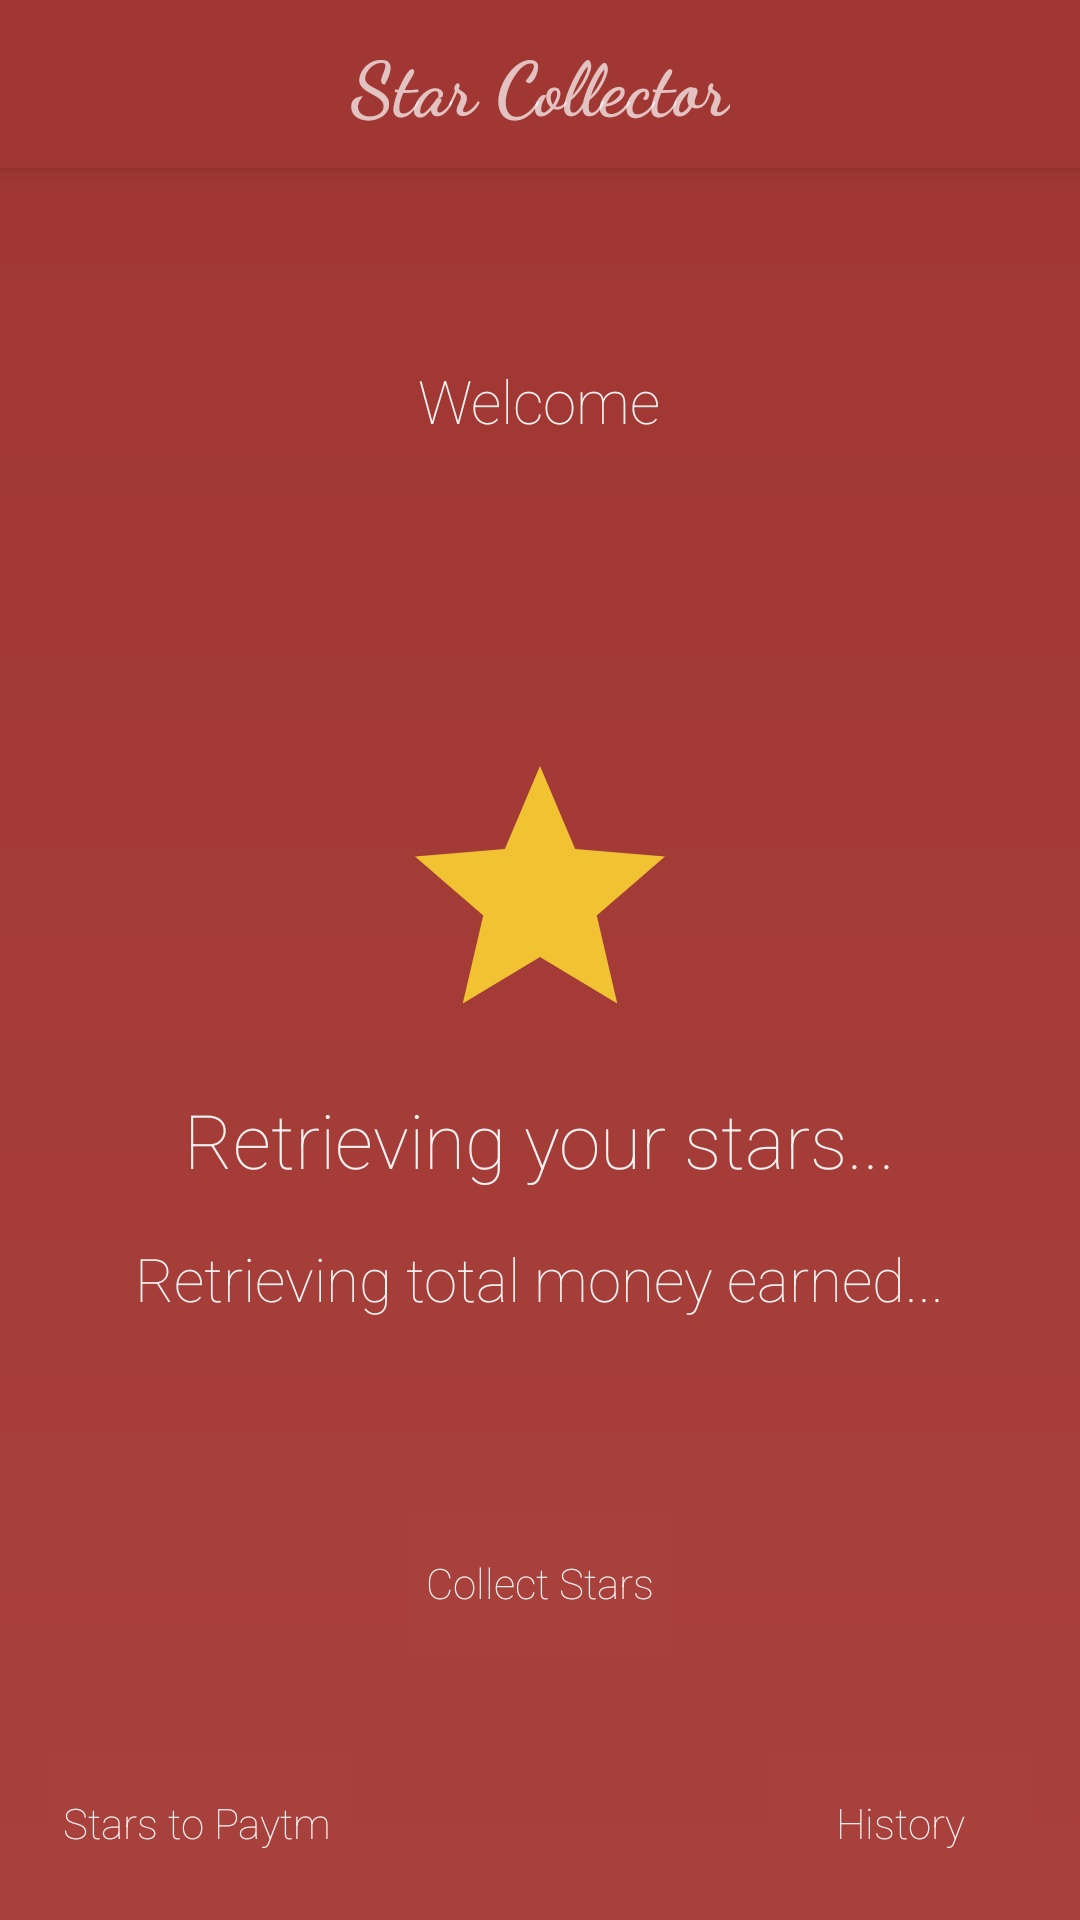

Reconstruct the res/layout file that produces this screen, plus the resources it refers to.
<!-- AndroidManifest.xml: activity theme AppTheme.NoActionBar -->
<!-- res/layout/activity_main.xml -->
<?xml version="1.0" encoding="utf-8"?>
<androidx.coordinatorlayout.widget.CoordinatorLayout xmlns:android="http://schemas.android.com/apk/res/android"
    xmlns:app="http://schemas.android.com/apk/res-auto"
    xmlns:tools="http://schemas.android.com/tools"
    android:layout_width="match_parent"
    android:layout_height="match_parent"
    tools:context=".MainActivity">

    <com.google.android.material.appbar.AppBarLayout
        android:layout_width="match_parent"
        android:layout_height="wrap_content"
        android:theme="@style/AppTheme.AppBarOverlay">

        <androidx.appcompat.widget.Toolbar
            android:id="@+id/toolbar"
            android:layout_width="match_parent"
            android:layout_height="?attr/actionBarSize"
            android:background="?attr/colorPrimaryDark"
            app:popupTheme="@style/AppTheme.PopupOverlay" >
            <TextView
                android:layout_width="wrap_content"
                android:layout_height="wrap_content"
                android:text="Star Collector"
                android:textStyle="bold"
                android:fontFamily="cursive"
                android:textSize="25sp"
                android:layout_gravity="center"
                android:id="@+id/toolbar_title" />
        </androidx.appcompat.widget.Toolbar>

    </com.google.android.material.appbar.AppBarLayout>

    <include layout="@layout/content_main" />

</androidx.coordinatorlayout.widget.CoordinatorLayout>
<!-- res/layout/content_main.xml (included above) -->
<?xml version="1.0" encoding="utf-8"?>
<RelativeLayout xmlns:android="http://schemas.android.com/apk/res/android"
    xmlns:app="http://schemas.android.com/apk/res-auto"
    xmlns:tools="http://schemas.android.com/tools"
    android:layout_width="match_parent"
    android:layout_height="match_parent"
    android:background="@drawable/content_background"
    app:layout_behavior="@string/appbar_scrolling_view_behavior"
    tools:context=".MainActivity"
    tools:showIn="@layout/activity_main">

    <TextView
        android:id="@+id/welcome"
        android:layout_width="wrap_content"
        android:layout_height="wrap_content"
        android:layout_marginTop="64dp"
        android:text="Welcome"
        android:layout_centerHorizontal="true"
        android:fontFamily="sans-serif-thin"
        android:textColor="@color/colorAccent"
        android:textSize="20sp"
        android:textStyle="normal" />

    <ImageView
        android:id="@+id/cointext"
        android:layout_width="100dp"
        android:layout_height="100dp"
        android:layout_below="@id/welcome"
        android:layout_centerInParent="true"
        android:layout_marginTop="100dp"
        android:src="@drawable/ic_star" />

    <TextView
        android:id="@+id/total_stars_value"
        android:layout_width="wrap_content"
        android:layout_height="wrap_content"
        android:layout_below="@id/cointext"
        android:layout_centerHorizontal="true"
        android:layout_marginTop="16dp"
        android:fontFamily="sans-serif-thin"
        android:text="Retrieving your stars..."
        android:textColor="@color/colorAccent"
        android:textSize="25sp"
        android:textStyle="normal" />


    <TextView
        android:id="@+id/cashedout_stars_value"
        android:layout_width="wrap_content"
        android:layout_height="wrap_content"
        android:layout_below="@id/total_stars_value"
        android:layout_centerHorizontal="true"
        android:layout_marginTop="16dp"
        android:fontFamily="sans-serif-thin"
        android:text="Retrieving total money earned..."
        android:textColor="@color/colorAccent"
        android:textSize="20sp" />

    <Button
        android:id="@+id/bt_startcollectingstars"
        android:layout_width="wrap_content"
        android:layout_height="wrap_content"
        android:layout_below="@id/cashedout_stars_value"
        android:layout_centerHorizontal="true"
        android:layout_marginTop="64dp"
        android:background="@drawable/main_buttons"
        android:enabled="false"
        android:fontFamily="sans-serif-thin"
        android:shadowColor="@color/colorPrimaryDark"
        android:text="Collect Stars"
        android:textAllCaps="false"
        android:textColor="@color/colorAccent"
        android:textStyle="normal" />

    <RelativeLayout
        android:layout_width="match_parent"
        android:layout_height="wrap_content"
        android:layout_below="@id/bt_startcollectingstars"
        android:layout_marginTop="32dp">

        <Button
            android:id="@+id/bt_cashout"
            android:layout_width="wrap_content"
            android:layout_height="wrap_content"
            android:layout_alignParentStart="true"
            android:layout_marginLeft="16dp"
            android:background="@drawable/main_buttons"
            android:enabled="false"
            android:fontFamily="sans-serif-thin"
            android:shadowColor="@color/colorPrimaryDark"
            android:text="Stars to Paytm"
            android:textAllCaps="false"
            android:textColor="@color/colorAccent"
            android:textStyle="normal" />

        <Button
            android:id="@+id/bt_cashout_history"
            android:layout_width="wrap_content"
            android:layout_height="wrap_content"
            android:layout_alignParentEnd="true"
            android:layout_marginRight="16dp"
            android:background="@drawable/main_buttons"
            android:enabled="false"
            android:fontFamily="sans-serif-thin"
            android:shadowColor="@color/colorPrimaryDark"
            android:text="History"
            android:textAllCaps="false"
            android:textColor="@color/colorAccent"
            android:textStyle="normal" />
    </RelativeLayout>
</RelativeLayout>
<!-- resources referenced by this layout -->
<resources>
  <color name="colorAccent">#F7F3F3</color>
  <color name="colorPrimaryDark">#A03733</color>
  <!-- drawable content_background (drawable) -->
  <?xml version="1.0" encoding="utf-8"?>
  <shape xmlns:android="http://schemas.android.com/apk/res/android">
  
      <gradient android:angle="90"
          android:startColor="@color/colorPrimary"
          android:endColor="@color/colorPrimaryDark"
          android:type="linear"/>
  </shape>
  <!-- drawable ic_star (drawable) -->
  <vector android:height="24dp" android:tint="#F1C232"
      android:viewportHeight="24.0" android:viewportWidth="24.0"
      android:width="24dp" xmlns:android="http://schemas.android.com/apk/res/android">
      <path android:fillColor="#FF000000" android:pathData="M12,17.27L18.18,21l-1.64,-7.03L22,9.24l-7.19,-0.61L12,2 9.19,8.63 2,9.24l5.46,4.73L5.82,21z"/>
  </vector>
  <!-- drawable main_buttons (drawable) -->
  <?xml version="1.0" encoding="utf-8"?>
  <shape xmlns:android="http://schemas.android.com/apk/res/android">
  
      <solid android:color="@color/colorPrimary"/>
  
      <padding android:left="5dp" android:right="5dp"/>
      
  </shape>
  <style name="AppTheme.AppBarOverlay" parent="ThemeOverlay.AppCompat.Dark.ActionBar" />
  <style name="AppTheme.PopupOverlay" parent="ThemeOverlay.AppCompat.Light" />
  <style name="AppTheme.NoActionBar">
          <item name="windowActionBar">false</item>
          <item name="windowNoTitle">true</item>
      </style>
  <color name="colorPrimary">#A8403B</color>
</resources>
